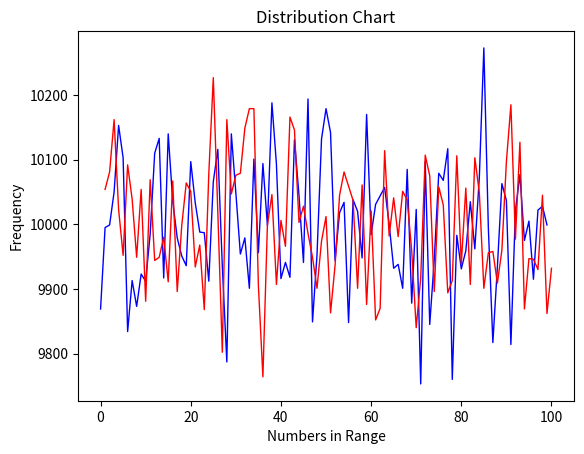

The matplotlib source for this figure:
# [redacted]

# This program is intended to calculate the mean of
# given data and its standard error. The idea is derived
# from a free fall experiment in Physics Lab.

# Sources:
# https://mathworld.wolfram.com/StandardError.html
# https://www.mathsisfun.com/data/standard-deviation-formulas.html
# https://numpy.org/devdocs/user/absolute_beginners.html
# https://people.duke.edu/~ccc14/sta-663-2016/15A_RandomNumbers.html
# https://en.m.wikipedia.org/wiki/Linear_congruential_generator
# https://apastyle.apa.org/style-grammar-guidelines/tables-figures/tables

import matplotlib.pyplot as plt
import numpy as np
from collections import Counter
from time import time
from math import sqrt


# Code Structure:
# ---------------
# 1 . Data Generation
# 2 . Main Function
# 3 . Data Analysis Functions
# 4 . Data Visualization
# 5 . Misc.


# -----------------------------------------------------------
# DATA GENERATION
# -----------------------------------------------------------


# I've decided to create an random function to
# demistify how random works and learn how to
# desgin an algorithm.

# @memoize # 'decorator' integrates into function
def my_random(length: int, nums_in_range: int):
    """
    Desc:
    The idea from my algo is derived from linear congruential algorithm
    and use the of time as initial value; the function is able to generates
    itself. Assuming a perfectly random coin flip has a mean of 5 over 10 attempts.
    My function seems to approach (5.5) this mean, although im unsure what
    kind of distribution the numbers should have.
    Params:
    length (int) - length of the list
    nums_in_range (int) - numbers that appear in list
    Returns:
    (list) - pseudo random list
    """
    # initialize timer
    rand = time()
    m = 2 ** 31
    a = 13751
    
    rand_list = np.arange(length)
    for i in np.nditer(rand_list):
        rand = (a * rand) % m
        rand_list[i] = rand % nums_in_range + 1

    return rand_list


# sorting data beforehand

start_time = time()
data = my_random(1000000, 100)
total_time = time() - start_time

# Numpy random number generator to simulate large scale data
generate = np.random.randint(100, size=1000000)


# -----------------------------------------------------------
# MAIN FUNCTION
# -----------------------------------------------------------

def main():
    print("\t\tWelcome to my Data Analysis Project")
    print("-" * 63)
    print_summary(DataItems, 50, 10)

    # numpy_randint
    lists_1 = sorted(count(generate).items())

    x_1, y_1 = zip(*lists_1)

    # my_random
    lists_2 = sorted(count(data).items())

    x_2, y_2 = zip(*lists_2)

    plt.subplot()
    numpy_rand = plt.plot(x_1, y_1)
    plt.setp(numpy_rand, color='blue', linewidth=1)
    plt.title("Distribution Chart")
    plt.xlabel("Numbers in Range")
    plt.ylabel("Frequency")

    plt.subplot()
    my_rand = plt.plot(x_2, y_2)
    plt.setp(my_rand, color='red', linewidth=1)
    plt.show()

    print(data)
    
    # # format data to 2d array
    # data_2 = np.reshape(data,(500, 500))
    # data_3 = np.random.random((500, 500))

    # plt.figure()
   
    # plt.title("My_Random Pattern Plot")
    # plt.imshow(data_2, interpolation='nearest')

    # plt.show()

    print(data)
    return print("\n[{}] seconds...".format(total_time))


# -----------------------------------------------------------
# DATA ANALYSIS FUNCTIONS
# -----------------------------------------------------------


def sample_s_deviation(a):
    """
    Desc:
    Perform (dev)iance calculation for every element in list.
    Params:
    a - a list containing integers
    Returns:
    (int) - square root of new mean
    """
    new_arr = (a - np.mean(a)) ** 2
    new_mean = np.mean(new_arr)
    samp_var = sqrt(new_mean)
    return samp_var


def standard_error(a):
    """
    Desc:
    Standard error formula; uses the length and samp_var global variable
    Param:
    a (int) - flawed
    """
    new_arr = (a - np.mean(a)) ** 2
    new_mean = np.mean(new_arr)
    samp_var = sqrt(new_mean)
    return samp_var / sqrt(a.size)


def count(a):
    counting = Counter()
    for nums in a:
        counting[nums] += 1
    return dict(counting)


# Create Diehard test functions
# that operate on my custom random
# number generator


# -----------------------------------------------------------
# DATA VISUALIZATION
# -----------------------------------------------------------


def print_summary(a: dict, left_width: int, right_width: int):
    """
    Desc:
    Name of Table using the center method
    with arguments passed in the last two parameters.
    For loop creates the table for every item in
    the first parameter.
    Params:
    a - (dict) a dictionary containing the name and its related function
    left_width - (int) an integer that defines the spacing of function from left side
    right_width - (int) - an integer that defines the spacing of function from right side
    Returns:
    (prints) - an organized dictioary
    """
    table_width = right_width + left_width
    print("Summary of Dataset".center(left_width + (right_width + 3), "_"))
    for i, j in a.items():
        print("|", i.ljust(left_width, " ") + str(j).rjust(right_width) + '|')
        print("|" + "-" * (table_width + 1) + "|")


# A dictionary of all of the attributes is an easy
# way of organizing and compressing the data that
# scales with the table structure.
DataItems = {
    'Data Length': format(data.size, '.4f'),
    'Mean': format(np.mean(data), '.4f'),
    'Sample Standard Deviation': format(sample_s_deviation(data), '.4f'),
    'Standard Error': format(standard_error(data), '.4f'),
}

# -----------------------------------------------------------
# MISC.
# -----------------------------------------------------------

# Driver Code
if __name__ == "__main__":
    main()
